Run: headless pygame with SDL's dummy video driver; simulated clock (each Clock.tick advances the game by its frame time, no real sleeping); random seed 0; keys injected as events and as key.get_pressed() state; no mouse input.
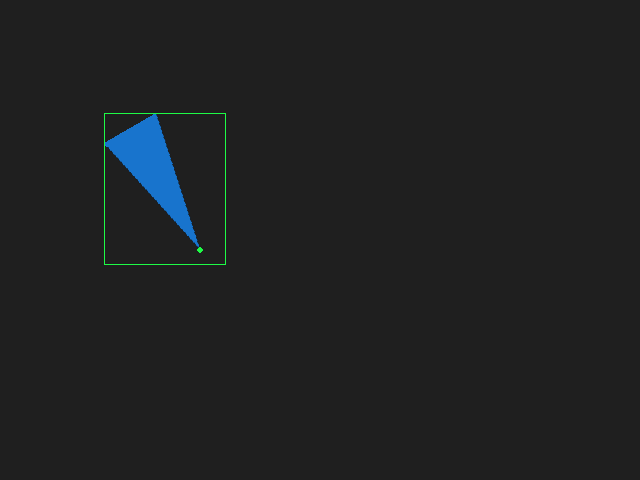
Frame 1 of 4 · flips 1–60 · no input
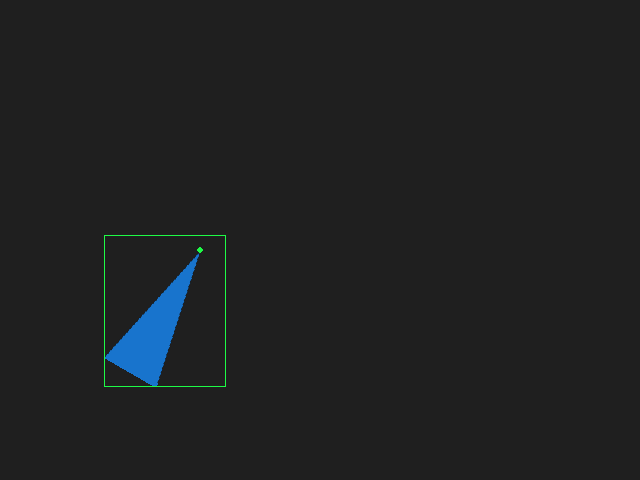
Frame 2 of 4 · flips 61–180 · tapped SPACE, RETURN · held RIGHT (→), D
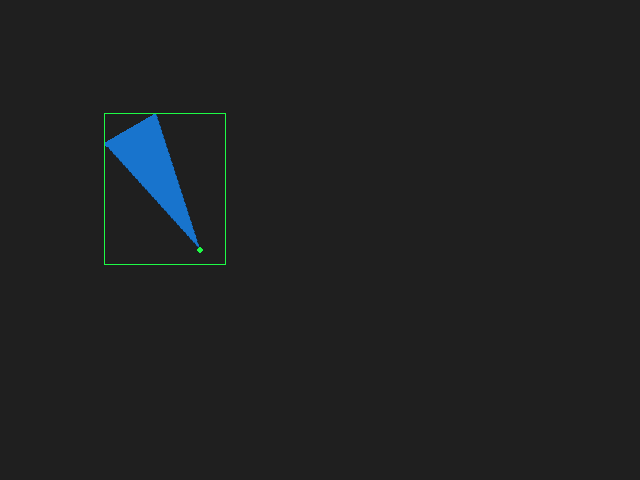
Frame 3 of 4 · flips 181–300 · held DOWN (↓), S
Frame 4 of 4 · flips 301–420 · held LEFT (←), A, UP (↑), W · screen unchanged from frame 3, image omitted

The pygame program that drew these frames:

import pygame as pg


def rotate(surface, angle, pivot, offset):
    """Rotate the surface around the pivot point.

    Args:
        surface (pygame.Surface): The surface that is to be rotated.
        angle (float): Rotate by this angle.
        pivot (tuple, list, pygame.math.Vector2): The pivot point.
        offset (pygame.math.Vector2): This vector is added to the pivot.
    """
    rotated_image = pg.transform.rotozoom(surface, -angle, 1)  # Rotate the image.
    rotated_offset = offset.rotate(angle)  # Rotate the offset vector.
    # Add the offset vector to the center/pivot point to shift the rect.
    rect = rotated_image.get_rect(center=pivot+rotated_offset)
    return rotated_image, rect  # Return the rotated image and shifted rect.


pg.init()
screen = pg.display.set_mode((640, 480))
clock = pg.time.Clock()
BG_COLOR = pg.Color('gray12')
# The original image will never be modified.
IMAGE = pg.Surface((140, 60), pg.SRCALPHA)
pg.draw.polygon(IMAGE, pg.Color('dodgerblue3'), ((0, 0), (140, 30), (0, 60)))
# Store the original center position of the surface.
pivot = [200, 250]
# This offset vector will be added to the pivot point, so the
# resulting rect will be blitted at 'rect.topleft + offset'.
offset = pg.math.Vector2(-70,0)
angle = 0

running = True
while running:
    angle+=1
    for event in pg.event.get():
        if event.type == pg.QUIT:
            running = False

    keys = pg.key.get_pressed()
    if keys[pg.K_d] or keys[pg.K_RIGHT]:
        angle += 1
    elif keys[pg.K_a] or keys[pg.K_LEFT]:
        angle -= 1
    if keys[pg.K_f]:
        pivot[0] += 2

    # Rotated version of the image and the shifted rect.
    rotated_image, rect = rotate(IMAGE, angle, pivot, offset)

    # Drawing.
    screen.fill(BG_COLOR)
    screen.blit(rotated_image, rect)  # Blit the rotated image.
    pg.draw.circle(screen, (30, 250, 70), pivot, 3)  # Pivot point.
    pg.draw.rect(screen, (30, 250, 70), rect, 1)  # The rect.
    pg.display.set_caption('Angle: {}'.format(angle))
    pg.display.flip()
    clock.tick(30)

pg.quit()
